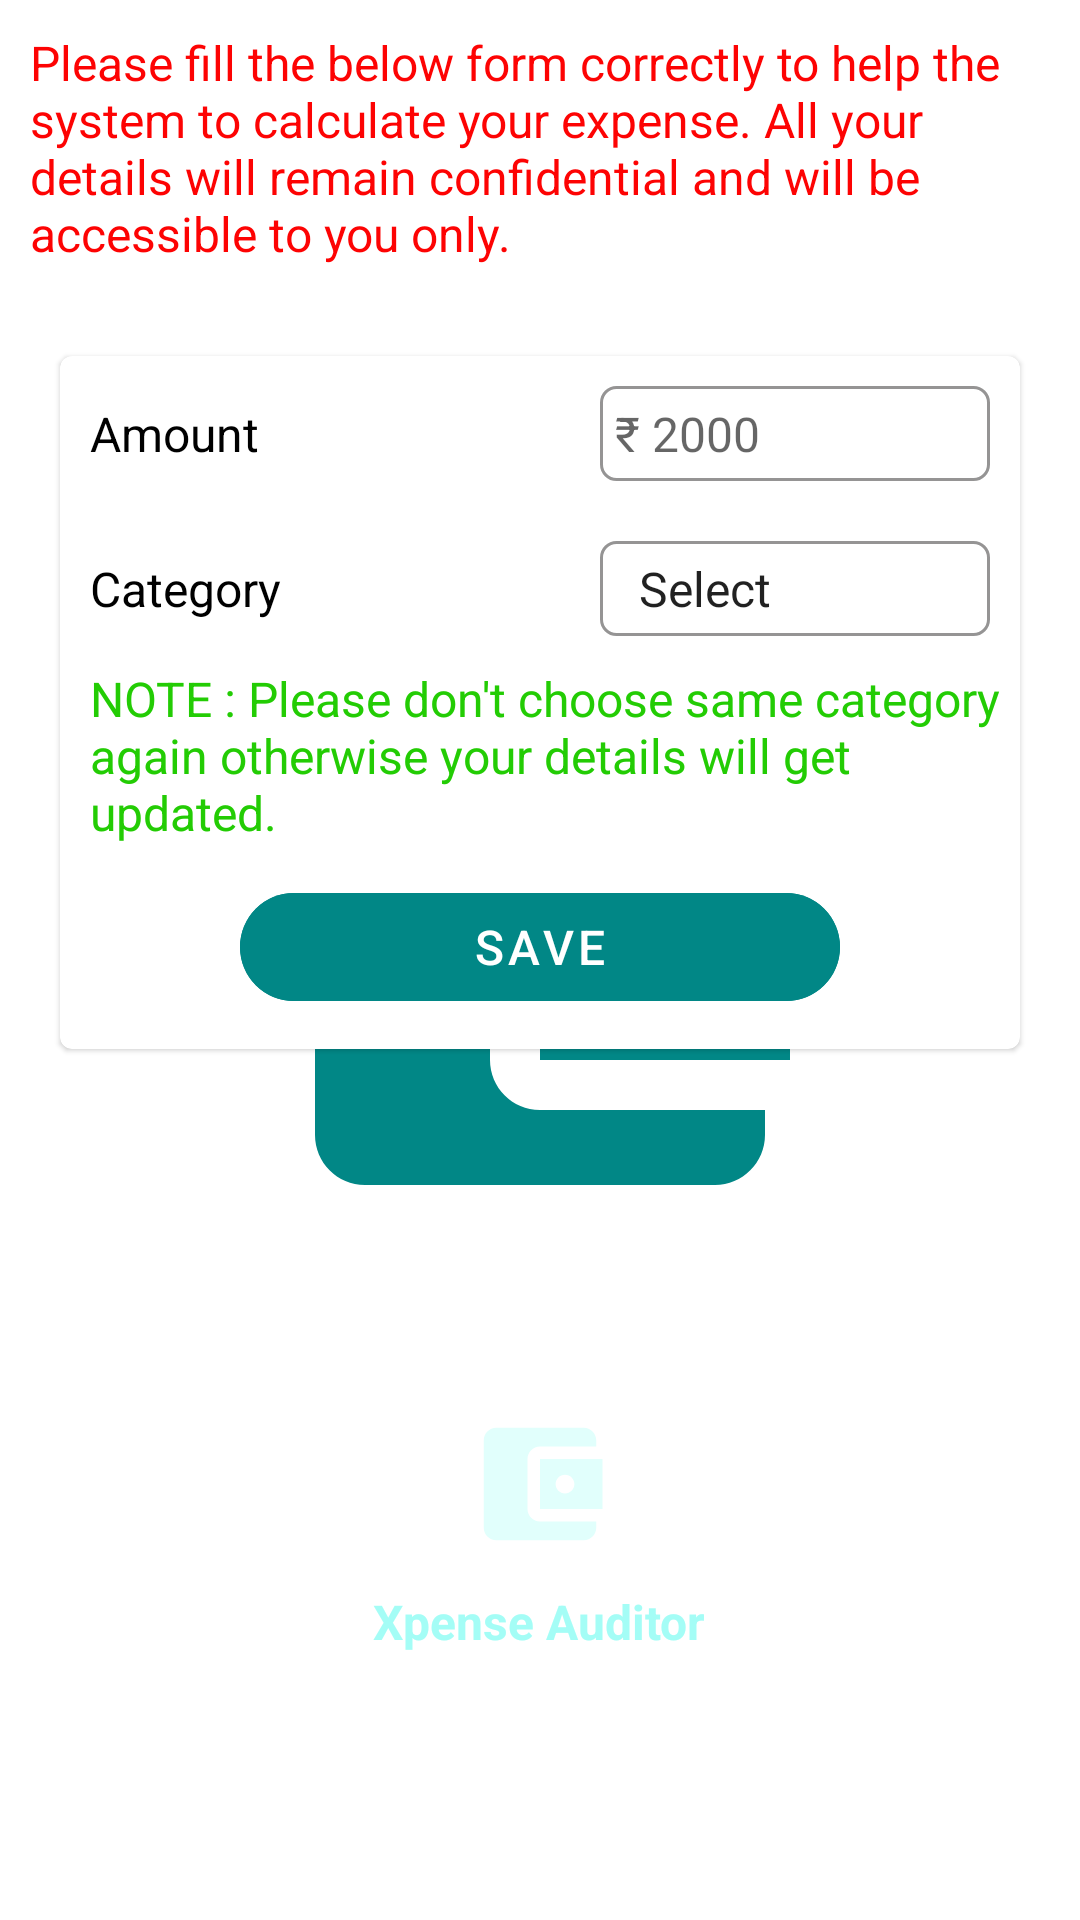

The Android layout XML behind this screen, and the referenced resources:
<!-- AndroidManifest.xml: application theme splashScreenTheme -->
<!-- res/layout/fragment_account.xml -->
<?xml version="1.0" encoding="utf-8"?>
<LinearLayout xmlns:android="http://schemas.android.com/apk/res/android"
    xmlns:app="http://schemas.android.com/apk/res-auto"
    xmlns:tools="http://schemas.android.com/tools"
    android:layout_width="match_parent"
    android:layout_height="match_parent"
    android:orientation="vertical"
    tools:context=".fragments.account.AccountFragment">

    <TextView
        style="@style/expenseManagementSystemH2"
        android:layout_width="match_parent"
        android:layout_height="wrap_content"
        android:text="@string/account_note"
        android:textColor="@color/red" />

    <com.google.android.material.card.MaterialCardView
        android:layout_width="match_parent"
        android:layout_height="wrap_content"
        android:layout_margin="20dp"
        android:elevation="5dp"
        android:padding="10dp">

        <RelativeLayout
            android:layout_width="match_parent"
            android:layout_height="wrap_content">

            <LinearLayout
                android:id="@+id/account_linear_layout1"
                android:layout_width="match_parent"
                android:layout_height="wrap_content"
                android:orientation="horizontal">

                <TextView
                    android:id="@+id/tv_initial_amount"
                    style="@style/expenseManagementSystemH2"
                    android:layout_width="150dp"
                    android:layout_height="wrap_content"
                    android:text="@string/Initial_amount" />

                <EditText
                    android:id="@+id/et_initial_amount"
                    style="@style/expenseManagementSystemH2"
                    android:layout_width="match_parent"
                    android:layout_height="wrap_content"
                    android:autofillHints="@string/Hint_2000"
                    android:background="@drawable/custom_input"
                    android:hint="@string/Hint_2000"
                    android:inputType="number"
                    android:padding="5dp" />


            </LinearLayout>

            <LinearLayout
                android:id="@+id/account_linear_layout2"
                android:layout_width="match_parent"
                android:layout_height="wrap_content"
                android:layout_below="@+id/account_linear_layout1"
                android:orientation="horizontal">

                <TextView
                    android:id="@+id/tv_category"
                    style="@style/expenseManagementSystemH2"
                    android:layout_width="150dp"
                    android:layout_height="wrap_content"
                    android:text="@string/category_TV" />

                <Spinner
                    android:id="@+id/spinner_category"
                    style="@style/expenseManagementSystemH2"
                    android:layout_width="match_parent"
                    android:layout_height="wrap_content"
                    android:background="@drawable/custom_input"
                    android:entries="@array/category"
                    android:padding="5dp"
                    android:popupBackground="@color/white" />

            </LinearLayout>

            <TextView
                android:id="@+id/tv_account_expense_note"
                style="@style/tv_expense_instruction"
                android:layout_width="match_parent"
                android:layout_height="wrap_content"
                android:layout_below="@id/account_linear_layout2"
                android:text="@string/account_category_warning"
                android:textColor="@color/green" />

            <com.google.android.material.button.MaterialButton
                android:id="@+id/InitialAmountSave"
                style="@style/expenseManagementSystemH2"
                android:layout_width="200dp"
                android:layout_height="wrap_content"
                android:layout_below="@+id/tv_account_expense_note"
                android:layout_centerInParent="true"
                android:backgroundTint="@color/teal_700"
                android:enabled="false"
                android:text="@string/income_save_btn"
                android:textColor="@color/white"
                app:cornerRadius="20dp" />


        </RelativeLayout>


    </com.google.android.material.card.MaterialCardView>

    <ImageView
        android:layout_width="50dp"
        android:layout_height="50dp"
        android:layout_gravity="center"
        android:layout_marginTop="100dp"
        android:contentDescription="@string/app_name"
        android:gravity="center"
        android:src="@drawable/ic_wallet_24" />

    <TextView
        style="@style/expenseManagementSystemH2"
        android:layout_width="wrap_content"
        android:layout_height="wrap_content"
        android:layout_gravity="center"
        android:gravity="center"
        android:text="@string/app_name"
        android:textColor="#A4FDF6"
        android:textStyle="bold" />

</LinearLayout>
<!-- resources referenced by this layout -->
<resources>
  <string-array name="category">
          <item>@string/select</item>
          <item>@string/cash</item>
          <item>@string/pnb</item>
          <item>@string/sbi</item>
          <item>@string/icici</item>
          <item>@string/rbi</item>
          <item>@string/others</item>
      </string-array>
  <color name="green">#23CC04</color>
  <color name="red">#FD0303</color>
  <color name="teal_700">#FF018786</color>
  <color name="white">#FFFFFFFF</color>
  <!-- drawable ic_wallet_24 (drawable) -->
  <vector android:height="24dp" android:tint="#E1FFFC"
      android:viewportHeight="24" android:viewportWidth="24"
      android:width="24dp" xmlns:android="http://schemas.android.com/apk/res/android">
      <path android:fillColor="@android:color/white" android:pathData="M21,18v1c0,1.1 -0.9,2 -2,2L5,21c-1.11,0 -2,-0.9 -2,-2L3,5c0,-1.1 0.89,-2 2,-2h14c1.1,0 2,0.9 2,2v1h-9c-1.11,0 -2,0.9 -2,2v8c0,1.1 0.89,2 2,2h9zM12,16h10L22,8L12,8v8zM16,13.5c-0.83,0 -1.5,-0.67 -1.5,-1.5s0.67,-1.5 1.5,-1.5 1.5,0.67 1.5,1.5 -0.67,1.5 -1.5,1.5z"/>
  </vector>
  <string name="Hint_2000">₹ 2000</string>
  <string name="Initial_amount">Amount</string>
  <string name="account_category_warning">NOTE : Please don\'t choose same category again otherwise your details will get updated.</string>
  <string name="account_note">Please fill the below form correctly to help the system to calculate your expense. All your details will remain confidential and will be accessible to you only.</string>
  <string name="app_name">Xpense Auditor</string>
  <string name="category_TV">Category</string>
  <string name="income_save_btn">Save</string>
  <style name="expenseManagementSystemH2">
  
          <item name="textInputStyle">@id/italic</item>
          <item name="android:textSize">16sp</item>
          <item name="android:textColor">@color/black</item>
          <item name="android:layout_margin">10dp</item>
          <item name="android:layout_gravity">center</item>
          <item name="paddingStart">12dp</item>
          <item name="paddingEnd">12dp</item>
  
  
      </style>
  <style name="tv_expense_instruction">
  
          <item name="android:layout_marginStart">10dp</item>
          <item name="android:textSize">16sp</item>
          <item name="itemSpacing">5dp</item>
          <item name="itemTextColor">@color/black</item>
  
      </style>
  <style name="splashScreenTheme" parent="Theme.MaterialComponents.Light.NoActionBar">
  
          <item name="android:windowBackground">@drawable/splash_image</item>
          <item name="android:statusBarColor">@color/black</item>
  
      </style>
  <string name="select">Select</string>
  <string name="cash"> Cash</string>
  <string name="pnb">PNB Bank</string>
  <string name="sbi">SBI Bank</string>
  <string name="icici">ICICI Bank</string>
  <string name="rbi">RBI Bank</string>
  <string name="others">Others</string>
  <color name="gray">#959494</color>
  <color name="black">#FF000000</color>
  <!-- drawable splash_image (drawable) -->
  <?xml version="1.0" encoding="utf-8"?>
  <layer-list xmlns:android="http://schemas.android.com/apk/res/android">
  
      <item
          android:drawable="@color/white"/>
  
      <item
          android:id="@+id/logo"
          android:drawable="@drawable/ic_wallet"
          android:gravity="center"
          android:width="200dp"
          android:height="200dp"
          />
  
  
  </layer-list>
  <!-- drawable ic_wallet (drawable) -->
  <vector android:height="24dp" android:tint="@color/teal_700"
      android:viewportHeight="24" android:viewportWidth="24"
      android:width="24dp" xmlns:android="http://schemas.android.com/apk/res/android">
      <path android:fillColor="@android:color/white" android:pathData="M21,18v1c0,1.1 -0.9,2 -2,2L5,21c-1.11,0 -2,-0.9 -2,-2L3,5c0,-1.1 0.89,-2 2,-2h14c1.1,0 2,0.9 2,2v1h-9c-1.11,0 -2,0.9 -2,2v8c0,1.1 0.89,2 2,2h9zM12,16h10L22,8L12,8v8zM16,13.5c-0.83,0 -1.5,-0.67 -1.5,-1.5s0.67,-1.5 1.5,-1.5 1.5,0.67 1.5,1.5 -0.67,1.5 -1.5,1.5z"/>
  </vector>
</resources>
